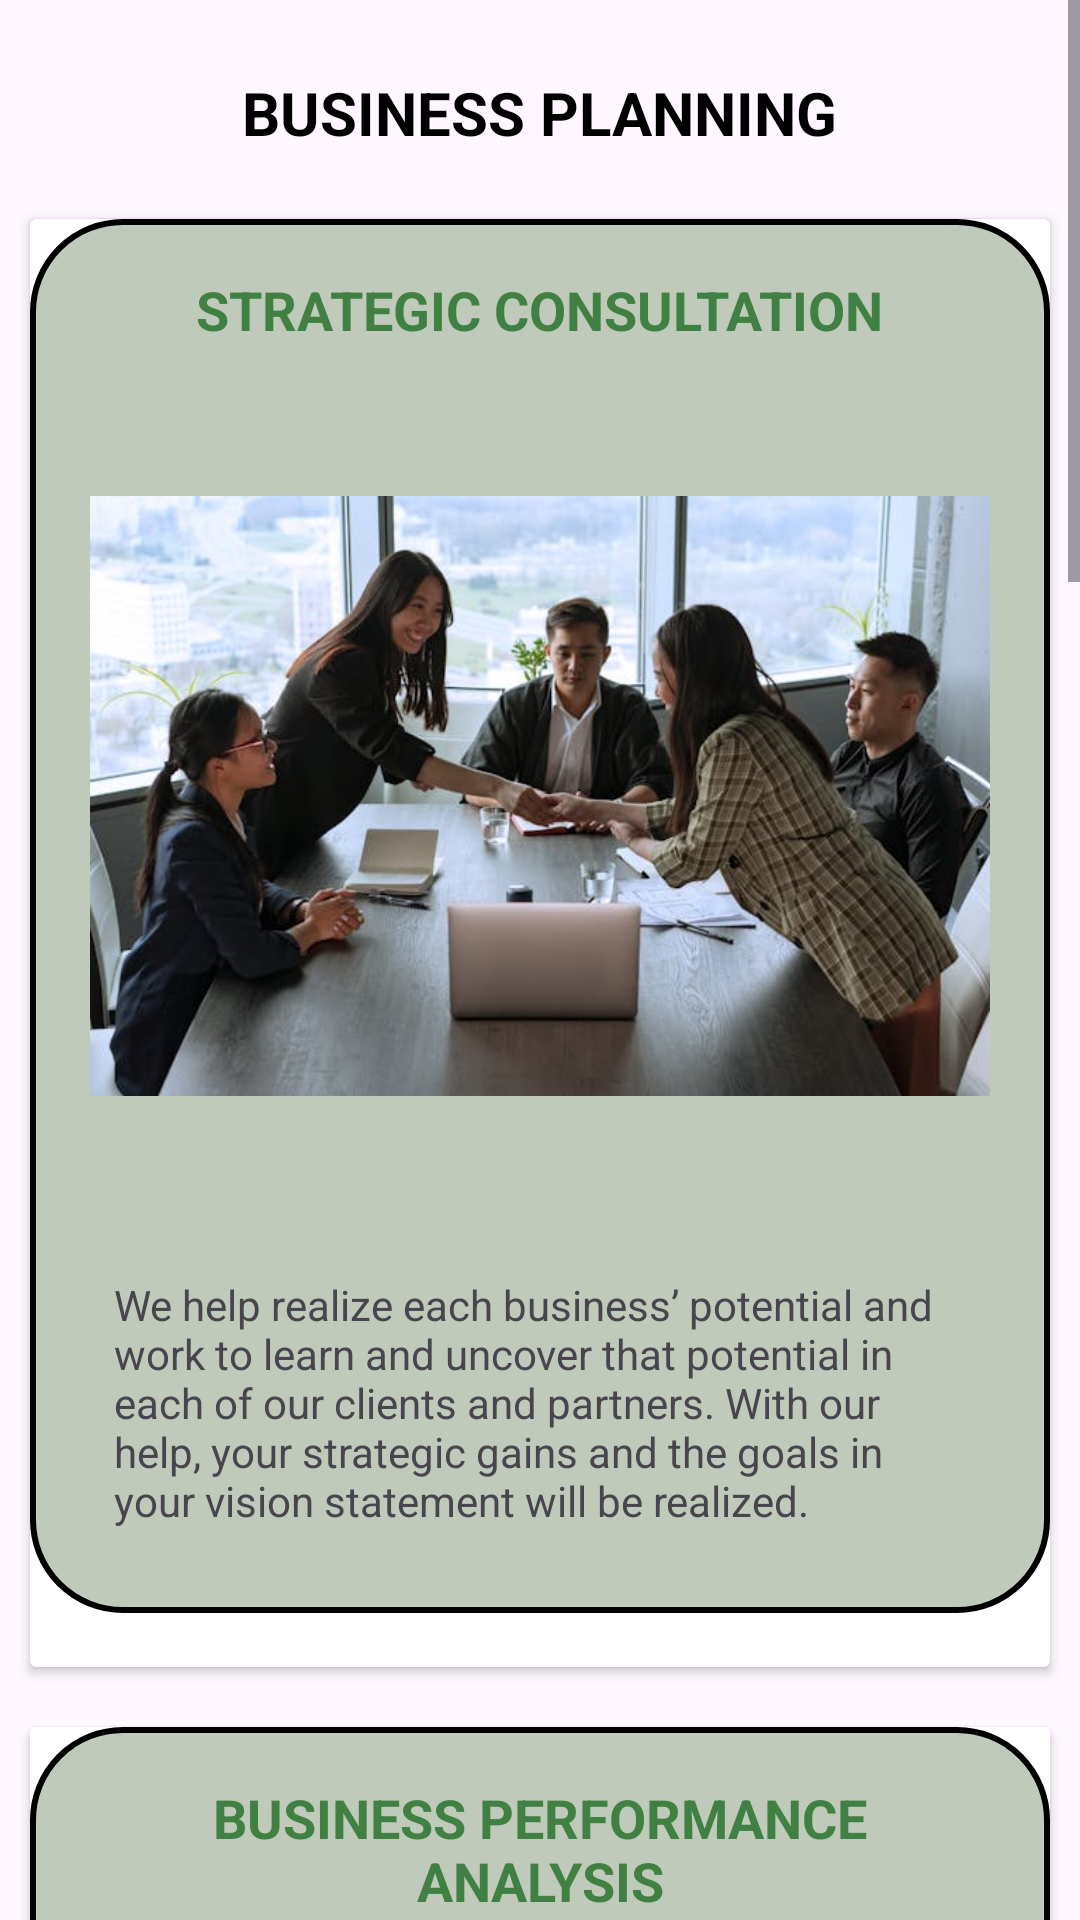

Write the Android layout XML for this screen, with the resource values it uses.
<!-- AndroidManifest.xml: application theme Theme.THEMGHSAPP -->
<!-- res/layout/fragment_services_business_planning.xml -->
<?xml version="1.0" encoding="utf-8"?>
<ScrollView xmlns:android="http://schemas.android.com/apk/res/android"
    xmlns:tools="http://schemas.android.com/tools"
    xmlns:app="http://schemas.android.com/apk/res-auto"
    android:layout_width="match_parent"
    android:layout_height="match_parent"
    tools:context=".ServicesDetailedFragment">

    <LinearLayout
        android:layout_width="match_parent"
        android:layout_height="wrap_content"
        android:orientation="vertical"
        tools:context=".ServicesDetailedFragment"
        app:layout_constraintEnd_toEndOf="parent">

        <TextView
            android:id="@+id/serviceCategoryHeading"
            style="@style/Heading"
            android:layout_width="wrap_content"
            android:layout_height="wrap_content"
            android:text="Business Planning" />

        
        <androidx.cardview.widget.CardView
            android:layout_width="match_parent"
            android:layout_height="wrap_content"
            android:layout_margin="10dp">

            <LinearLayout
                android:id="@+id/detailedCard1"
                style="@style/DetailedCardStyle">

                <TextView
                    style="@style/DetailedCardHeadingStyle"
                    android:text="Strategic Consultation" />

                <ImageView
                    android:layout_width="300dp"
                    android:layout_height="300dp"
                    android:layout_gravity="center"
                    android:src="@drawable/strategic_consultation" />

                <TextView
                    style="@style/DetailedCardTextStyle"
                    android:layout_width="wrap_content"
                    android:layout_height="wrap_content"
                    android:text="@string/strategic_consultation_details"/>
            </LinearLayout>
        </androidx.cardview.widget.CardView>

        
        <androidx.cardview.widget.CardView
            android:layout_width="match_parent"
            android:layout_height="wrap_content"
            android:layout_margin="10dp">

            <LinearLayout
                android:id="@+id/detailedCard2"
                style="@style/DetailedCardStyle">

                <TextView
                    style="@style/DetailedCardHeadingStyle"
                    android:text="Business Performance Analysis" />

                <ImageView
                    android:layout_width="300dp"
                    android:layout_height="300dp"
                    android:layout_gravity="center"
                    android:src="@drawable/business_performance_analysis" />

                <TextView
                    style="@style/DetailedCardTextStyle"
                    android:layout_width="wrap_content"
                    android:layout_height="wrap_content"
                    android:text="@string/business_performance_analysis_detail"/>

            </LinearLayout>
        </androidx.cardview.widget.CardView>

        
        <androidx.cardview.widget.CardView
            android:layout_width="match_parent"
            android:layout_height="wrap_content"
            android:layout_margin="10dp">

            <LinearLayout
                android:id="@+id/detailedCard3"
                style="@style/DetailedCardStyle">

                <TextView
                    style="@style/DetailedCardHeadingStyle"
                    android:text="Feasibility Analysis" />

                <ImageView
                    android:layout_width="300dp"
                    android:layout_height="300dp"
                    android:layout_gravity="center"
                    android:src="@drawable/feasibility_analysis" />

                <TextView
                    style="@style/DetailedCardTextStyle"
                    android:layout_width="wrap_content"
                    android:layout_height="wrap_content"
                    android:text="@string/feasibility_analysis_details"/>

            </LinearLayout>
        </androidx.cardview.widget.CardView>

        
        <androidx.cardview.widget.CardView
            android:layout_width="match_parent"
            android:layout_height="wrap_content"
            android:layout_margin="10dp">

            <LinearLayout
                android:id="@+id/detailedCard4"
                style="@style/DetailedCardStyle">

                <TextView
                    style="@style/DetailedCardHeadingStyle"
                    android:text="Human Resource Management" />

                <ImageView
                    android:layout_width="300dp"
                    android:layout_height="300dp"
                    android:layout_gravity="center"
                    android:src="@drawable/hr_management" />

                <TextView
                    style="@style/DetailedCardTextStyle"
                    android:layout_width="wrap_content"
                    android:layout_height="wrap_content"
                    android:text="@string/hr_management_details"/>
            </LinearLayout>
        </androidx.cardview.widget.CardView>

    </LinearLayout>
</ScrollView>
<!-- resources referenced by this layout -->
<resources>
  <!-- drawable business_performance_analysis: jpg bitmap (drawable, 62699 bytes) -->
  <!-- drawable feasibility_analysis: jpg bitmap (drawable, 36605 bytes) -->
  <!-- drawable hr_management: jpg bitmap (drawable, 46673 bytes) -->
  <!-- drawable strategic_consultation: jpg bitmap (drawable, 42196 bytes) -->
  <string name="business_performance_analysis_detail">We provide performance analysis and assessment for small- and medium-sized businesses to benefit your business strategy. Armed with this knowledge, you can proudly meet the challenges of our modern business landscape.</string>
  <string name="feasibility_analysis_details">We aim to measure the success or failure probability of any business and, to that end, research the products/services of your company. We offer detailed reports to aid in developing your products and services.</string>
  <string name="hr_management_details">We provide Human Resources Services for small and medium businesses and hire staff to establish your business locally and abroad. Our wealth of experience and rich network can meet your firm’s needs.</string>
  <string name="strategic_consultation_details">We help realize each business’ potential and work to learn and uncover that potential in each of our clients and partners. With our help, your strategic gains and the goals in your vision statement will be realized.</string>
  <style name="DetailedCardHeadingStyle">
          <item name="android:layout_width">wrap_content</item>
          <item name="android:layout_height">wrap_content</item>
          <item name="android:layout_gravity">center_horizontal</item>
          <item name="android:textAlignment">center</item>
          <item name="android:textAllCaps">true</item>
          <item name="android:textStyle">bold</item>
          <item name="android:textSize">18sp</item>
          <item name="android:textColor">#418043</item>
      </style>
  <style name="DetailedCardStyle">
          <item name="android:layout_width">match_parent</item>
          <item name="android:layout_height">wrap_content</item>
          <item name="android:background">@drawable/border_box_1</item>
          <item name="android:orientation">vertical</item>
          <item name="android:padding">18dp</item>
          <item name="android:layout_marginBottom">18dp</item>
      </style>
  <style name="DetailedCardTextStyle">
          <item name="android:layout_width">wrap_content</item>
          <item name="android:layout_height">wrap_content</item>
          <item name="android:layout_margin">10dp</item>
      </style>
  <style name="Heading">
          <item name="android:layout_width">wrap_content</item>
          <item name="android:layout_height">wrap_content</item>
          <item name="android:layout_marginTop">24dp</item>
          <item name="android:layout_marginBottom">12dp</item>
          <item name="android:layout_gravity">center_horizontal</item>
          <item name="android:textAlignment">center</item>
          <item name="android:textAllCaps">true</item>
          <item name="android:textSize">20sp</item>
          <item name="android:textStyle">bold</item>
          <item name="android:textColor">#000000</item>
      </style>
  <style name="Theme.THEMGHSAPP" parent="Base.Theme.THEMGHSAPP" />
  <!-- drawable border_box_1 (drawable) -->
  <?xml version="1.0" encoding="utf-8"?>
  <shape xmlns:android="http://schemas.android.com/apk/res/android">
  
      <solid android:color="@color/MGHSLightGreen" />
      <stroke
          android:width="2dp"
          android:color="@color/#418043"/>
      <corners android:radius="30dp"/>
  </shape>
  <style name="Base.Theme.THEMGHSAPP" parent="Theme.Material3.DayNight.NoActionBar">
          
          
      </style>
  <color name="MGHSLightGreen">#BFCABA</color>
</resources>
